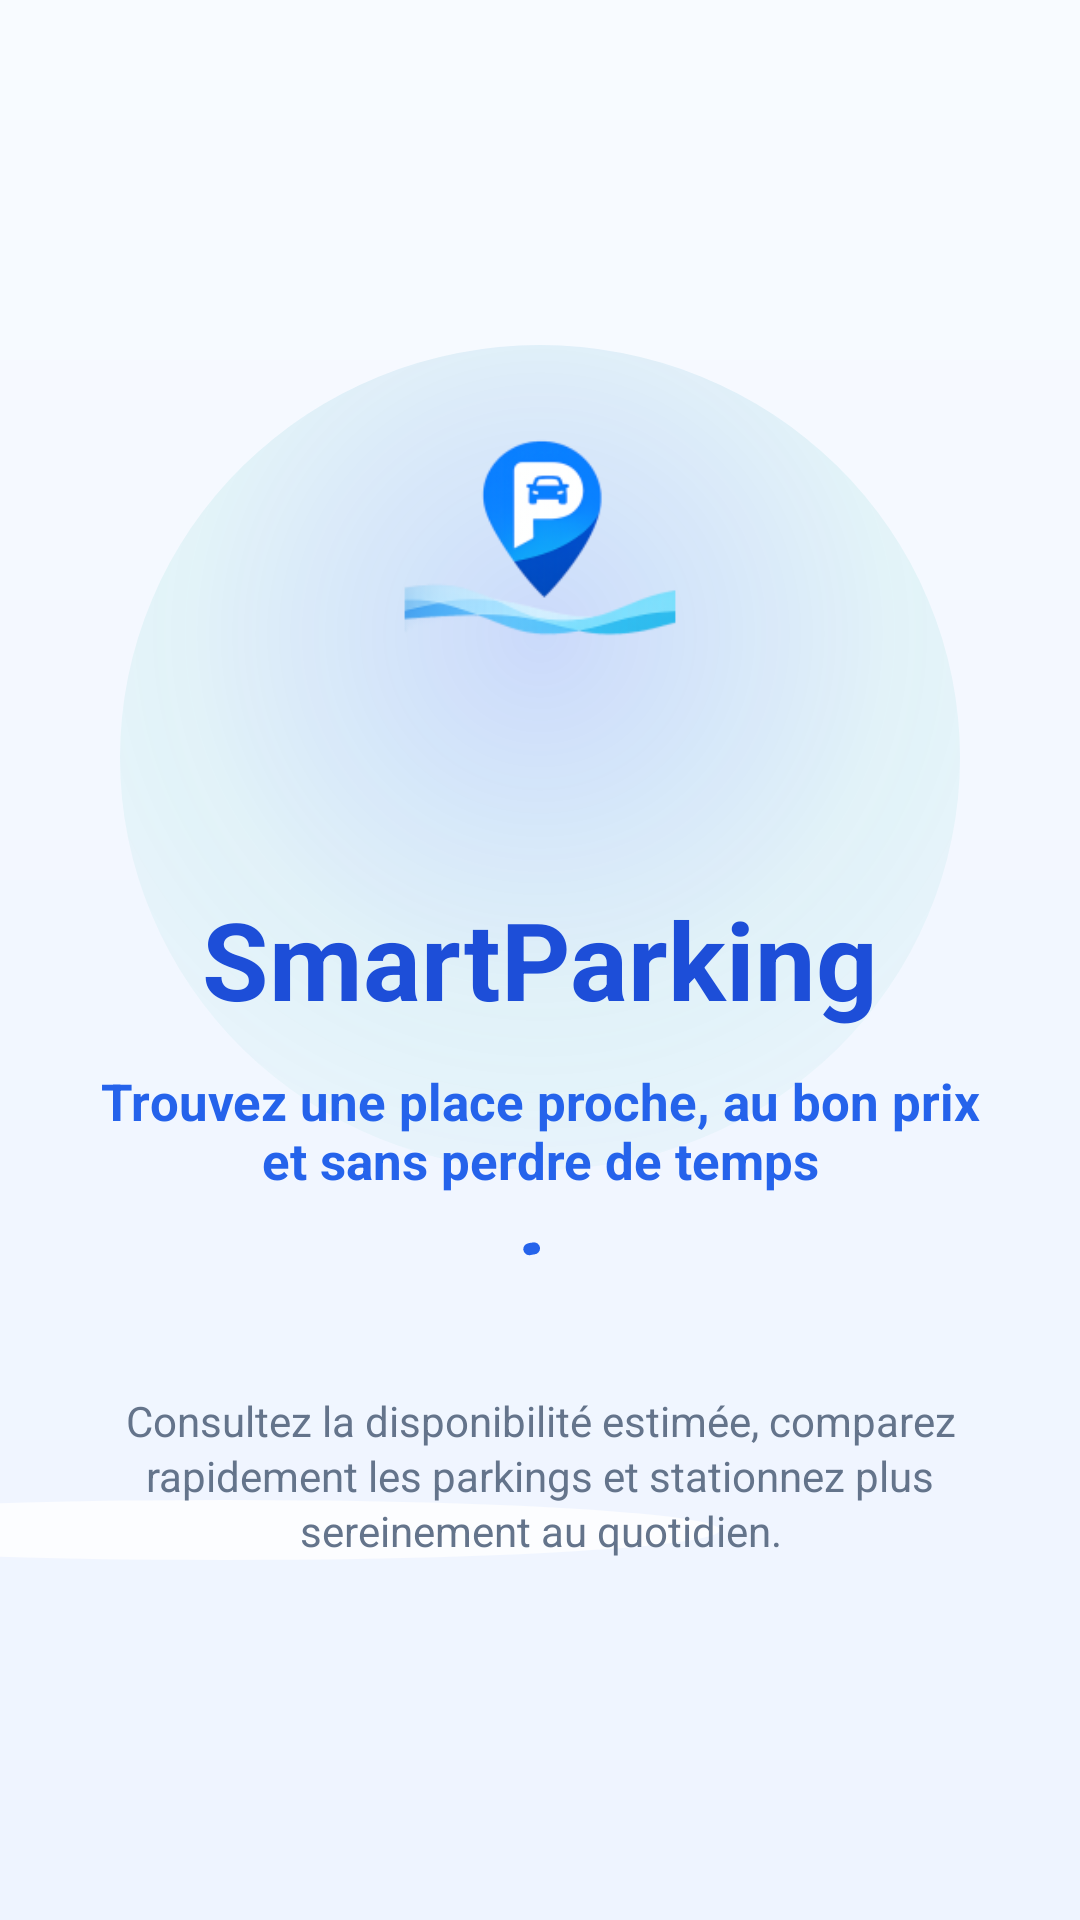

Layout XML and referenced resources for this Android screen:
<!-- AndroidManifest.xml: application theme Theme.ParkSmart -->
<!-- res/layout/fragment_splash.xml -->
<?xml version="1.0" encoding="utf-8"?>
<androidx.constraintlayout.widget.ConstraintLayout
    xmlns:android="http://schemas.android.com/apk/res/android"
    xmlns:app="http://schemas.android.com/apk/res-auto"
    android:layout_width="match_parent"
    android:layout_height="match_parent"
    android:background="@drawable/bg_splash"
    android:paddingStart="24dp"
    android:paddingEnd="24dp">

    <androidx.constraintlayout.widget.Guideline
        android:id="@+id/guidelineTop"
        android:layout_width="wrap_content"
        android:layout_height="wrap_content"
        android:orientation="horizontal"
        app:layout_constraintGuide_percent="0.11" />

    <ImageView
        android:id="@+id/ivSplashLogo"
        android:layout_width="250dp"
        android:layout_height="185dp"
        android:layout_marginTop="18dp"
        android:adjustViewBounds="true"
        android:contentDescription="@string/app_name"
        android:scaleType="fitCenter"
        android:src="@mipmap/ic_smartparking_foreground"
        app:layout_constraintTop_toBottomOf="@id/guidelineTop"
        app:layout_constraintStart_toStartOf="parent"
        app:layout_constraintEnd_toEndOf="parent" />

    <TextView
        android:id="@+id/tvSplashTitle"
        android:layout_width="wrap_content"
        android:layout_height="wrap_content"
        android:layout_marginTop="22dp"
        android:text="@string/splash_title"
        android:textColor="@color/ps_primary_dark"
        android:textSize="36sp"
        android:textStyle="bold"
        app:layout_constraintTop_toBottomOf="@id/ivSplashLogo"
        app:layout_constraintStart_toStartOf="parent"
        app:layout_constraintEnd_toEndOf="parent" />

    <TextView
        android:id="@+id/tvSplashSubtitle"
        android:layout_width="0dp"
        android:layout_height="wrap_content"
        android:layout_marginTop="12dp"
        android:gravity="center"
        android:maxWidth="320dp"
        android:text="@string/splash_subtitle"
        android:textColor="@color/ps_primary"
        android:textSize="17sp"
        android:textStyle="bold"
        app:layout_constraintTop_toBottomOf="@id/tvSplashTitle"
        app:layout_constraintStart_toStartOf="parent"
        app:layout_constraintEnd_toEndOf="parent" />

    <com.google.android.material.progressindicator.CircularProgressIndicator
        android:id="@+id/progressSplash"
        android:layout_width="36dp"
        android:layout_height="36dp"
        android:layout_marginTop="16dp"
        android:indeterminate="true"
        app:indicatorSize="36dp"
        app:indicatorInset="0dp"
        app:trackThickness="4dp"
        app:indicatorColor="@color/ps_primary"
        app:trackColor="@color/ps_text_muted"
        app:layout_constraintTop_toBottomOf="@id/tvSplashSubtitle"
        app:layout_constraintStart_toStartOf="parent"
        app:layout_constraintEnd_toEndOf="parent" />

    <TextView
        android:id="@+id/tvSplashDesc"
        android:layout_width="0dp"
        android:layout_height="wrap_content"
        android:layout_marginTop="14dp"
        android:gravity="center"
        android:lineSpacingExtra="2dp"
        android:maxWidth="340dp"
        android:text="@string/splash_desc"
        android:textColor="@color/ps_text_muted"
        android:textSize="14sp"
        app:layout_constraintTop_toBottomOf="@id/progressSplash"
        app:layout_constraintStart_toStartOf="parent"
        app:layout_constraintEnd_toEndOf="parent" />

</androidx.constraintlayout.widget.ConstraintLayout>
<!-- resources referenced by this layout -->
<resources>
  <color name="ps_primary">#2563EB</color>
  <color name="ps_primary_dark">#1D4ED8</color>
  <color name="ps_text_muted">#64748B</color>
  <!-- drawable bg_splash: vector/xml drawable (drawable, 2681 chars, omitted) -->
  <!-- mipmap ic_smartparking_foreground: webp bitmap (mipmap-hdpi, 3440 bytes) -->
  <string name="app_name">SmartParking</string>
  <string name="splash_desc">Consultez la disponibilité estimée, comparez rapidement les parkings et stationnez plus sereinement au quotidien.</string>
  <string name="splash_subtitle">Trouvez une place proche, au bon prix et sans perdre de temps</string>
  <string name="splash_title">SmartParking</string>
  <style name="Theme.ParkSmart" parent="Base.Theme.ParkSmart" />
  <style name="Base.Theme.ParkSmart" parent="Theme.Material3.DayNight.NoActionBar">
  
          
          <item name="colorPrimary">@color/ps_primary</item>
          <item name="colorOnPrimary">@color/white</item>
          <item name="colorPrimaryContainer">@color/ps_primary_container</item>
          <item name="colorOnPrimaryContainer">@color/ps_on_primary_container</item>
  
          
          <item name="android:colorBackground">@color/ps_bg</item>
          <item name="colorSurface">@color/ps_surface</item>
          <item name="colorOnSurface">@color/ps_text</item>
          <item name="colorOutline">@color/ps_outline</item>
  
          
          <item name="android:windowBackground">@color/ps_bg</item>
  
          
          <item name="android:statusBarColor">@android:color/transparent</item>
          <item name="android:navigationBarColor">@color/ps_bg</item>
          <item name="android:windowLightStatusBar" tools:targetApi="m">true</item>
          <item name="android:windowLightNavigationBar" tools:targetApi="o_mr1">true</item>
  
          
          <item name="materialButtonStyle">@style/Widget.ParkSmart.Button</item>
          <item name="textInputStyle">@style/Widget.ParkSmart.TextInput</item>
  
          
          <item name="android:forceDarkAllowed" tools:targetApi="q">false</item>
      </style>
  <color name="white">#FFFFFF</color>
  <color name="ps_primary_container">#DBEAFE</color>
  <color name="ps_on_primary_container">#0B2A6F</color>
  <color name="ps_bg">#F6F9FF</color>
  <color name="ps_surface">#FFFFFF</color>
  <color name="ps_text">#0F172A</color>
  <color name="ps_outline">#D6DEEE</color>
  <style name="Widget.ParkSmart.Button" parent="Widget.Material3.Button">
          <item name="cornerRadius">16dp</item>
          <item name="android:minHeight">52dp</item>
          <item name="android:textAllCaps">false</item>
          <item name="android:textStyle">bold</item>
          <item name="android:textSize">16sp</item>
          <item name="backgroundTint">@color/ps_primary</item>
      </style>
  <style name="Widget.ParkSmart.TextInput" parent="Widget.Material3.TextInputLayout.OutlinedBox">
          <item name="boxStrokeColor">@color/ps_outline</item>
          <item name="boxStrokeWidth">1dp</item>
          <item name="boxStrokeWidthFocused">2dp</item>
          <item name="boxBackgroundColor">@color/ps_surface</item>
          <item name="boxCornerRadiusTopStart">14dp</item>
          <item name="boxCornerRadiusTopEnd">14dp</item>
          <item name="boxCornerRadiusBottomStart">14dp</item>
          <item name="boxCornerRadiusBottomEnd">14dp</item>
          <item name="hintTextColor">@color/ps_text_muted</item>
      </style>
</resources>
